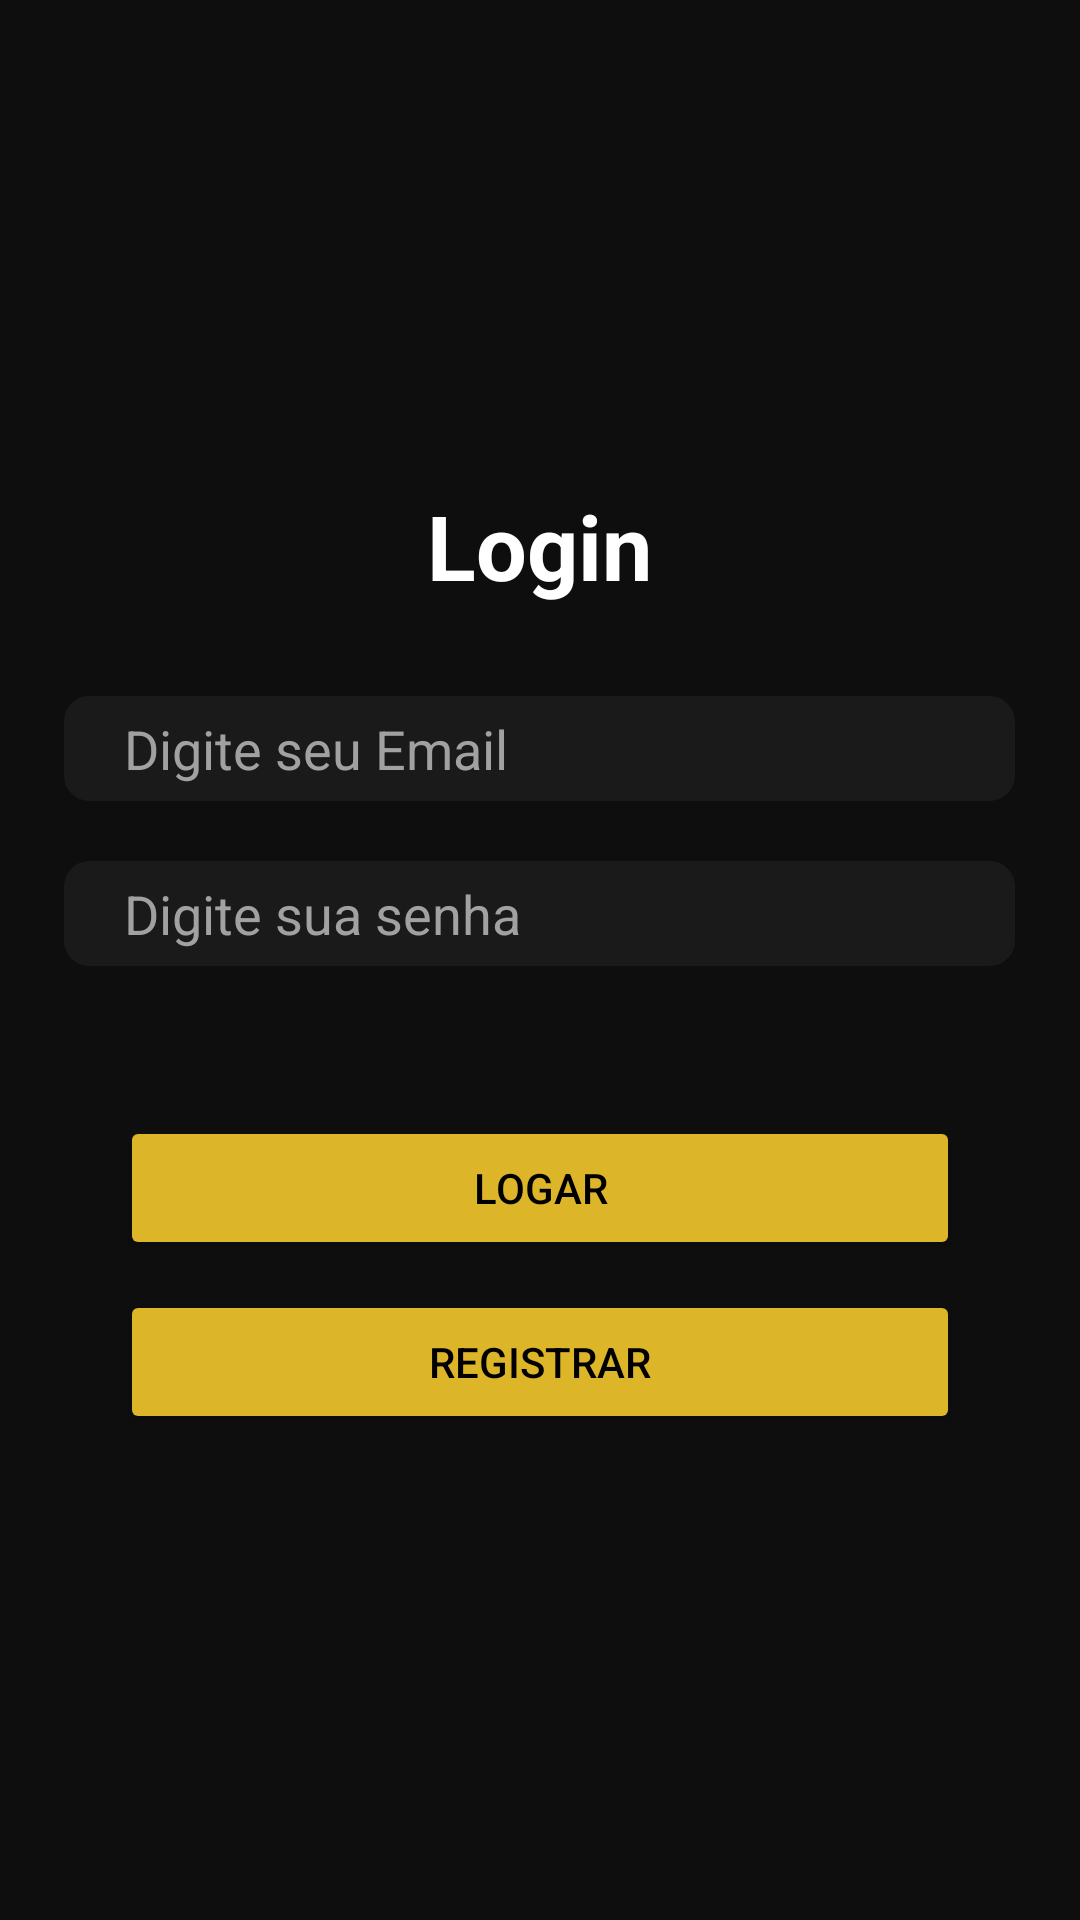

Here is an Android app screen rendered from its layout file. Give the layout XML and the strings, colors and styles it references.
<!-- AndroidManifest.xml: application theme Theme.AICreditAnalyzer -->
<!-- res/layout/activity_login.xml -->
<LinearLayout xmlns:android="http://schemas.android.com/apk/res/android"
    android:layout_width="match_parent"
    android:layout_height="match_parent"
    android:background="#0E0E0E"
    android:gravity="center"
    android:orientation="vertical">

    <TextView
        android:id="@+id/loginTitle"
        android:layout_width="wrap_content"
        android:layout_height="wrap_content"
        android:layout_marginBottom="30dp"
        android:text="Login"
        android:textColor="#FFFFFF"
        android:textSize="30sp"
        android:textStyle="bold" />

    <EditText
        android:id="@+id/emailEditText"
        android:layout_width="317dp"
        android:layout_height="35dp"
        android:background="@drawable/custom_input_style"
        android:backgroundTint="#1A1A1A"
        android:hint="Digite seu Email"
        android:inputType="textEmailAddress"
        android:paddingLeft="20dp"
        android:textColor="#FFFFFF"
        android:textColorHint="#A1A1A1" />

    <EditText
        android:id="@+id/passwordEditText"
        android:layout_width="317dp"
        android:layout_height="35dp"
        android:layout_margin="20dp"
        android:background="@drawable/custom_input_style"
        android:backgroundTint="#1A1A1A"
        android:hint="Digite sua senha"
        android:inputType="textPassword"
        android:paddingLeft="20dp"
        android:textColor="#FFFFFF"
        android:textColorHint="#A1A1A1" />

    <Button
        android:id="@+id/loginButton"
        android:layout_width="280dp"
        android:layout_height="wrap_content"
        android:layout_marginTop="30dp"
        android:backgroundTint="#DDB529"
        android:text="LOGAR"
        android:textColor="#000000" />

    <Button
        android:id="@+id/registerButton"
        android:layout_width="280dp"
        android:layout_height="wrap_content"
        android:layout_marginTop="10dp"
        android:backgroundTint="#DDB529"
        android:text="Registrar"
        android:textColor="#000000" />

</LinearLayout>
<!-- resources referenced by this layout -->
<resources>
  <!-- drawable custom_input_style (drawable) -->
  <?xml version="1.0" encoding="utf-8"?>
  <shape xmlns:android="http://schemas.android.com/apk/res/android">
      <solid android:color="#1A1A1A"/>
      <corners android:radius="8dp"/>
      <stroke android:width="1dp" android:color="#A1A1A1"/>
  </shape>
  <style name="Theme.AICreditAnalyzer" parent="Theme.MaterialComponents.DayNight.DarkActionBar">
          <item name="colorPrimary">@color/colorPrimary</item>
          <item name="colorPrimaryVariant">@color/colorPrimaryVariant</item>
          <item name="colorSecondary">@color/colorSecondary</item>
      </style>
  <color name="colorPrimary">#6200EE</color>
  <color name="colorPrimaryVariant">#3700B3</color>
  <color name="colorSecondary">#03DAC5</color>
</resources>
